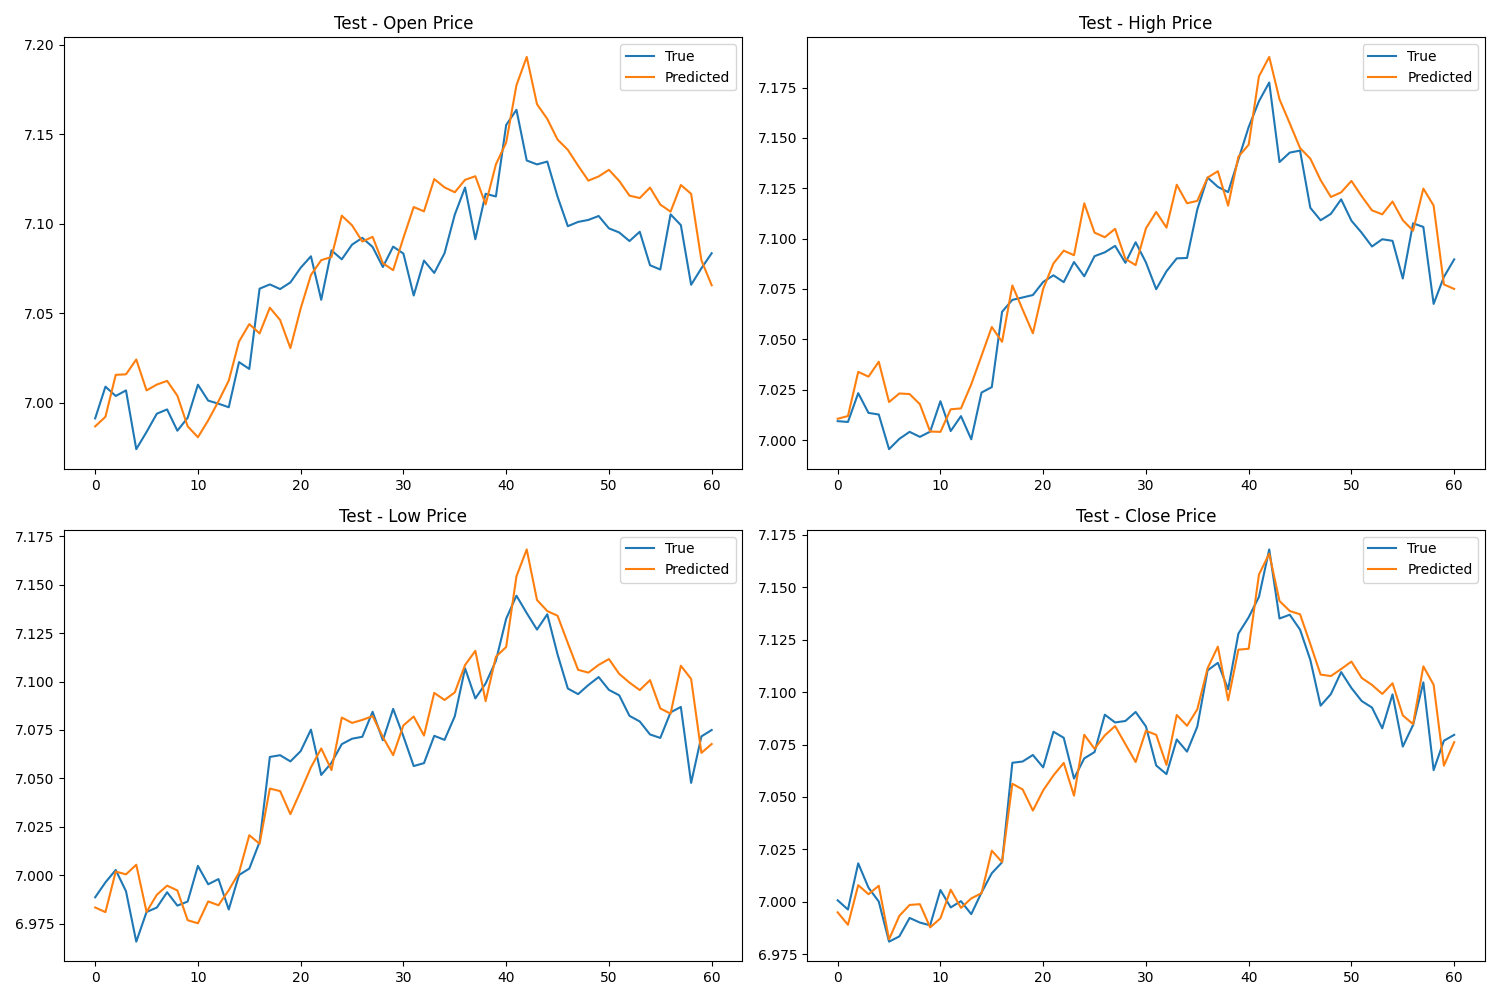

The table this chart was drawn from, first rows:
True_Open, True_High, True_Low, True_Close, Predicted_Open, Predicted_High, Predicted_Low, Predicted_Close
6.991, 7.009, 6.989, 7.001, 6.987, 7.011, 6.983, 6.995
7.009, 7.009, 6.996, 6.996, 6.992, 7.012, 6.981, 6.989
7.004, 7.023, 7.003, 7.018, 7.016, 7.034, 7.002, 7.008
7.007, 7.013, 6.992, 7.007, 7.016, 7.031, 7.001, 7.004
6.974, 7.013, 6.966, 7, 7.024, 7.039, 7.005, 7.008
6.984, 6.995, 6.981, 6.981, 7.007, 7.019, 6.981, 6.982
6.994, 7.001, 6.983, 6.984, 7.01, 7.023, 6.99, 6.993
6.996, 7.004, 6.991, 6.992, 7.012, 7.023, 6.995, 6.999
6.984, 7.002, 6.984, 6.99, 7.004, 7.018, 6.992, 6.999
6.992, 7.004, 6.987, 6.989, 6.987, 7.004, 6.977, 6.988
7.01, 7.019, 7.005, 7.006, 6.981, 7.004, 6.975, 6.992
7.001, 7.005, 6.995, 6.997, 6.99, 7.015, 6.987, 7.006
7, 7.012, 6.998, 7, 7.001, 7.016, 6.985, 6.997
6.997, 7, 6.982, 6.994, 7.012, 7.028, 6.992, 7.002
7.023, 7.024, 7, 7.005, 7.034, 7.042, 7.001, 7.004
7.019, 7.026, 7.003, 7.014, 7.044, 7.056, 7.021, 7.024
7.064, 7.064, 7.017, 7.019, 7.039, 7.049, 7.016, 7.019
7.066, 7.07, 7.061, 7.066, 7.053, 7.077, 7.045, 7.056
7.064, 7.071, 7.062, 7.067, 7.046, 7.065, 7.043, 7.054
7.067, 7.072, 7.059, 7.07, 7.031, 7.053, 7.032, 7.044
7.075, 7.079, 7.064, 7.064, 7.053, 7.075, 7.043, 7.053
7.082, 7.082, 7.075, 7.081, 7.071, 7.088, 7.056, 7.06
7.058, 7.078, 7.052, 7.078, 7.08, 7.094, 7.065, 7.066
7.085, 7.088, 7.058, 7.059, 7.081, 7.092, 7.054, 7.051
7.08, 7.081, 7.068, 7.068, 7.104, 7.118, 7.081, 7.08
7.088, 7.091, 7.071, 7.071, 7.099, 7.103, 7.079, 7.073
7.092, 7.093, 7.072, 7.089, 7.09, 7.101, 7.08, 7.079
7.087, 7.096, 7.084, 7.085, 7.093, 7.105, 7.082, 7.084
7.076, 7.088, 7.07, 7.086, 7.078, 7.09, 7.071, 7.075
7.087, 7.098, 7.086, 7.091, 7.074, 7.087, 7.062, 7.067
7.083, 7.088, 7.072, 7.084, 7.092, 7.105, 7.077, 7.082
7.06, 7.075, 7.056, 7.065, 7.109, 7.113, 7.082, 7.08
7.079, 7.084, 7.058, 7.061, 7.107, 7.105, 7.072, 7.065
7.072, 7.09, 7.072, 7.077, 7.125, 7.127, 7.094, 7.089
7.083, 7.09, 7.07, 7.072, 7.12, 7.118, 7.09, 7.084
7.105, 7.114, 7.082, 7.083, 7.118, 7.119, 7.094, 7.092
7.12, 7.13, 7.107, 7.11, 7.124, 7.13, 7.109, 7.111
7.091, 7.126, 7.091, 7.114, 7.126, 7.133, 7.116, 7.122
7.117, 7.123, 7.099, 7.101, 7.111, 7.116, 7.09, 7.096
7.115, 7.139, 7.111, 7.128, 7.133, 7.141, 7.113, 7.12
7.155, 7.155, 7.132, 7.136, 7.145, 7.147, 7.118, 7.121
7.164, 7.168, 7.144, 7.145, 7.177, 7.181, 7.154, 7.156
7.135, 7.178, 7.135, 7.168, 7.193, 7.19, 7.168, 7.166
7.133, 7.138, 7.127, 7.135, 7.167, 7.169, 7.142, 7.143
7.135, 7.143, 7.135, 7.137, 7.158, 7.157, 7.136, 7.139
7.115, 7.144, 7.114, 7.13, 7.147, 7.145, 7.134, 7.137
7.099, 7.115, 7.096, 7.115, 7.141, 7.14, 7.12, 7.123
7.101, 7.109, 7.093, 7.093, 7.132, 7.129, 7.106, 7.108
7.102, 7.112, 7.098, 7.099, 7.124, 7.121, 7.105, 7.108
7.104, 7.12, 7.102, 7.109, 7.126, 7.123, 7.109, 7.111
7.097, 7.109, 7.096, 7.102, 7.13, 7.129, 7.112, 7.115
7.095, 7.103, 7.093, 7.096, 7.124, 7.121, 7.104, 7.107
7.09, 7.096, 7.082, 7.093, 7.116, 7.114, 7.099, 7.103
7.096, 7.1, 7.079, 7.083, 7.114, 7.112, 7.096, 7.099
7.077, 7.099, 7.073, 7.099, 7.12, 7.118, 7.101, 7.104
7.074, 7.08, 7.071, 7.074, 7.111, 7.109, 7.086, 7.089
7.105, 7.108, 7.084, 7.084, 7.107, 7.104, 7.083, 7.085
7.099, 7.106, 7.087, 7.105, 7.122, 7.125, 7.108, 7.112
7.066, 7.068, 7.048, 7.063, 7.117, 7.116, 7.101, 7.103
7.075, 7.081, 7.072, 7.077, 7.08, 7.077, 7.063, 7.065
... 1 more rows
